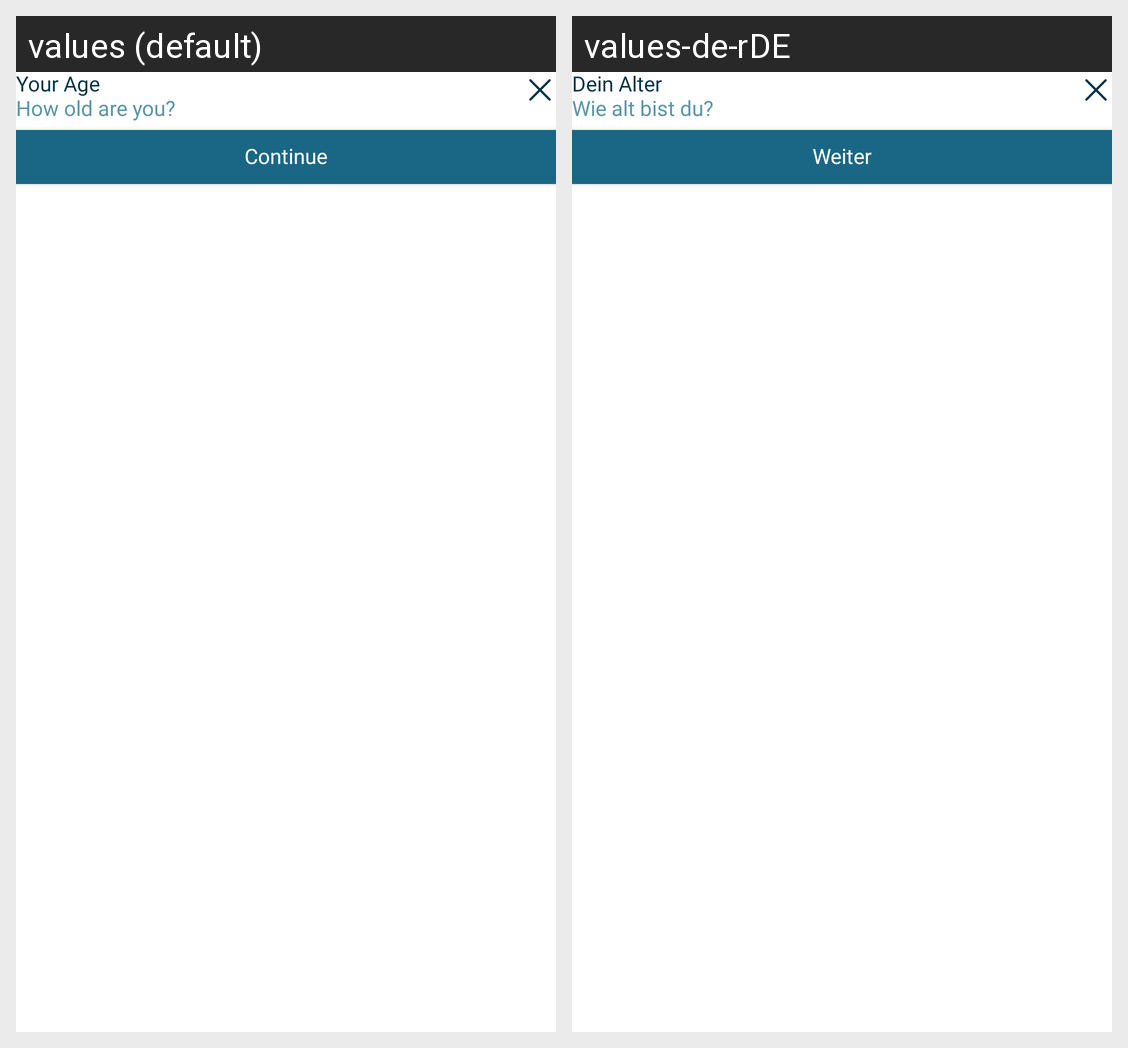

For this localized Android screen grid, give each drawn string resource with its value in every locale shown.
Android screen res/layout/sheet_select_age_layout.xml rendered under 2 locales, left to right: values (default), values-de-rDE. Device: Nexus 5 (rendered at 1080×1920; each locale shown at half size, 540×960, under a caption strip naming it); theme Theme.HighMindEnergy.
Strings drawn on this screen, with the default value and each locale's value (text and hints the layout hard-codes, and strings that could not be matched under every locale, appear in the picture but are not listed):

your_age
  values: Your Age
  values-de-rDE: Dein Alter

how_old_are_you
  values: How old are you?
  values-de-rDE: Wie alt bist du?

conti
  values: Continue
  values-de-rDE: Weiter
